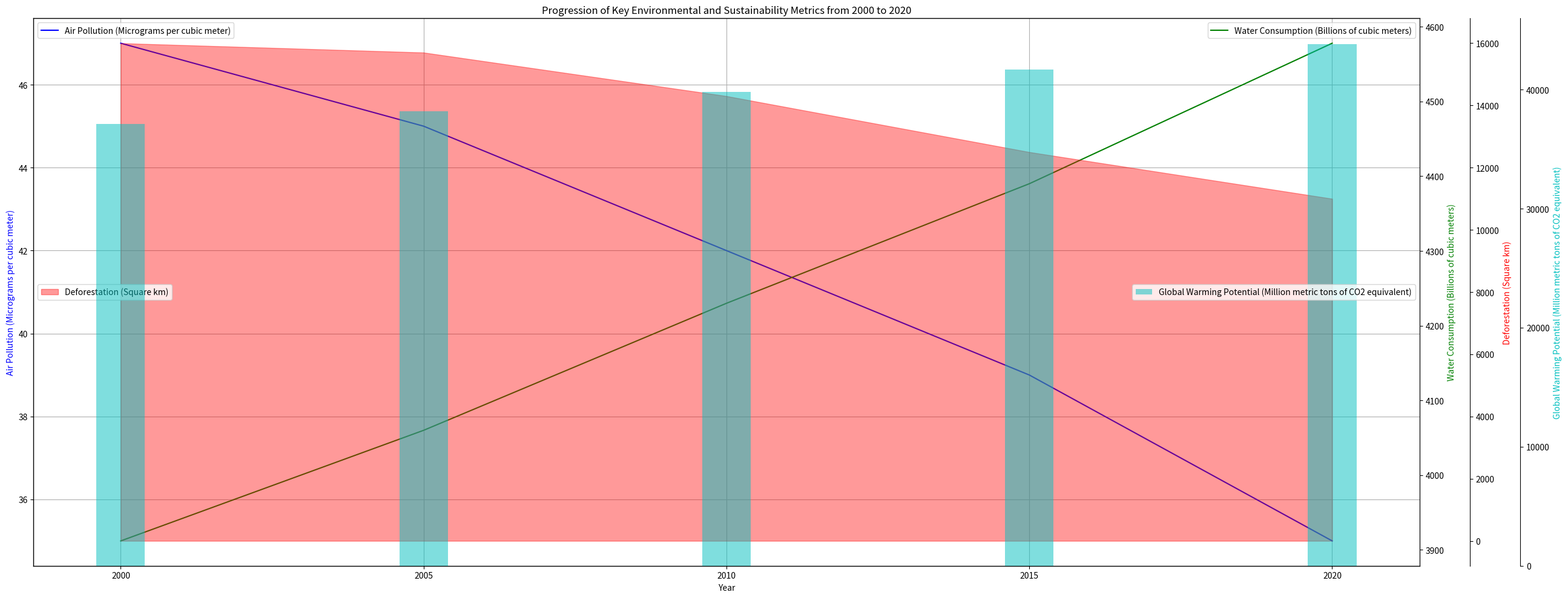

Generate this figure with matplotlib: (Note: this script raises an exception after producing the figure.)
import matplotlib.pyplot as plt
import numpy as np

# Data
data = np.array([[2000, 47, 3912, 16000, 37100], [2005, 45, 4060, 15700, 38200],
                 [2010, 42, 4230, 14300, 39800], [2015, 39, 4390, 12500, 41700],
                 [2020, 35, 4578, 11000, 43800]])

line_labels = data[:, 0]
data = data[:, 1:]
data_labels = ['Air Pollution (Micrograms per cubic meter)', 'Water Consumption (Billions of cubic meters)',
               'Deforestation (Square km)', 'Global Warming Potential (Million metric tons of CO2 equivalent)']

# Create figure and add axes
fig = plt.figure(figsize=(26, 10))
ax1 = fig.add_subplot(111)

# Plot data on each axes
ax1.plot(line_labels, data[:, 0], color='b', label=data_labels[0])
ax2 = ax1.twinx()
ax2.plot(line_labels, data[:, 1], color='g', label=data_labels[1])

ax3 = ax1.twinx()
ax3.fill_between(line_labels, 0, data[:, 2], color='r', alpha=0.4, label=data_labels[2])
ax3.spines['right'].set_position(('outward', 60))

ax4 = ax1.twinx()
ax4.bar(line_labels, data[:, 3], color='c', alpha=0.5, width=0.8, label=data_labels[3])
ax4.spines['right'].set_position(('outward', 120))

# Set labels and title
ax1.set_xlabel('Year')
ax1.set_ylabel(data_labels[0], color='b')
ax2.set_ylabel(data_labels[1], color='g')
ax3.set_ylabel(data_labels[2], color='r')
ax4.set_ylabel(data_labels[3], color='c')

plt.title('Progression of Key Environmental and Sustainability Metrics from 2000 to 2020')

# Show legends
ax1.legend(loc='upper left')
ax2.legend(loc='upper right')
ax3.legend(loc='center left')
ax4.legend(loc='center right')

# Set grid
ax1.grid()

# Automatically adjust subplot
plt.tight_layout()

# Save and show figure
plt.savefig('/cpfs01/user/yehancheng/workspace/datasets/SimChartV2/demo/multi-axes/png/251_202312311051.png')

# Clear the current figure
plt.clf()
